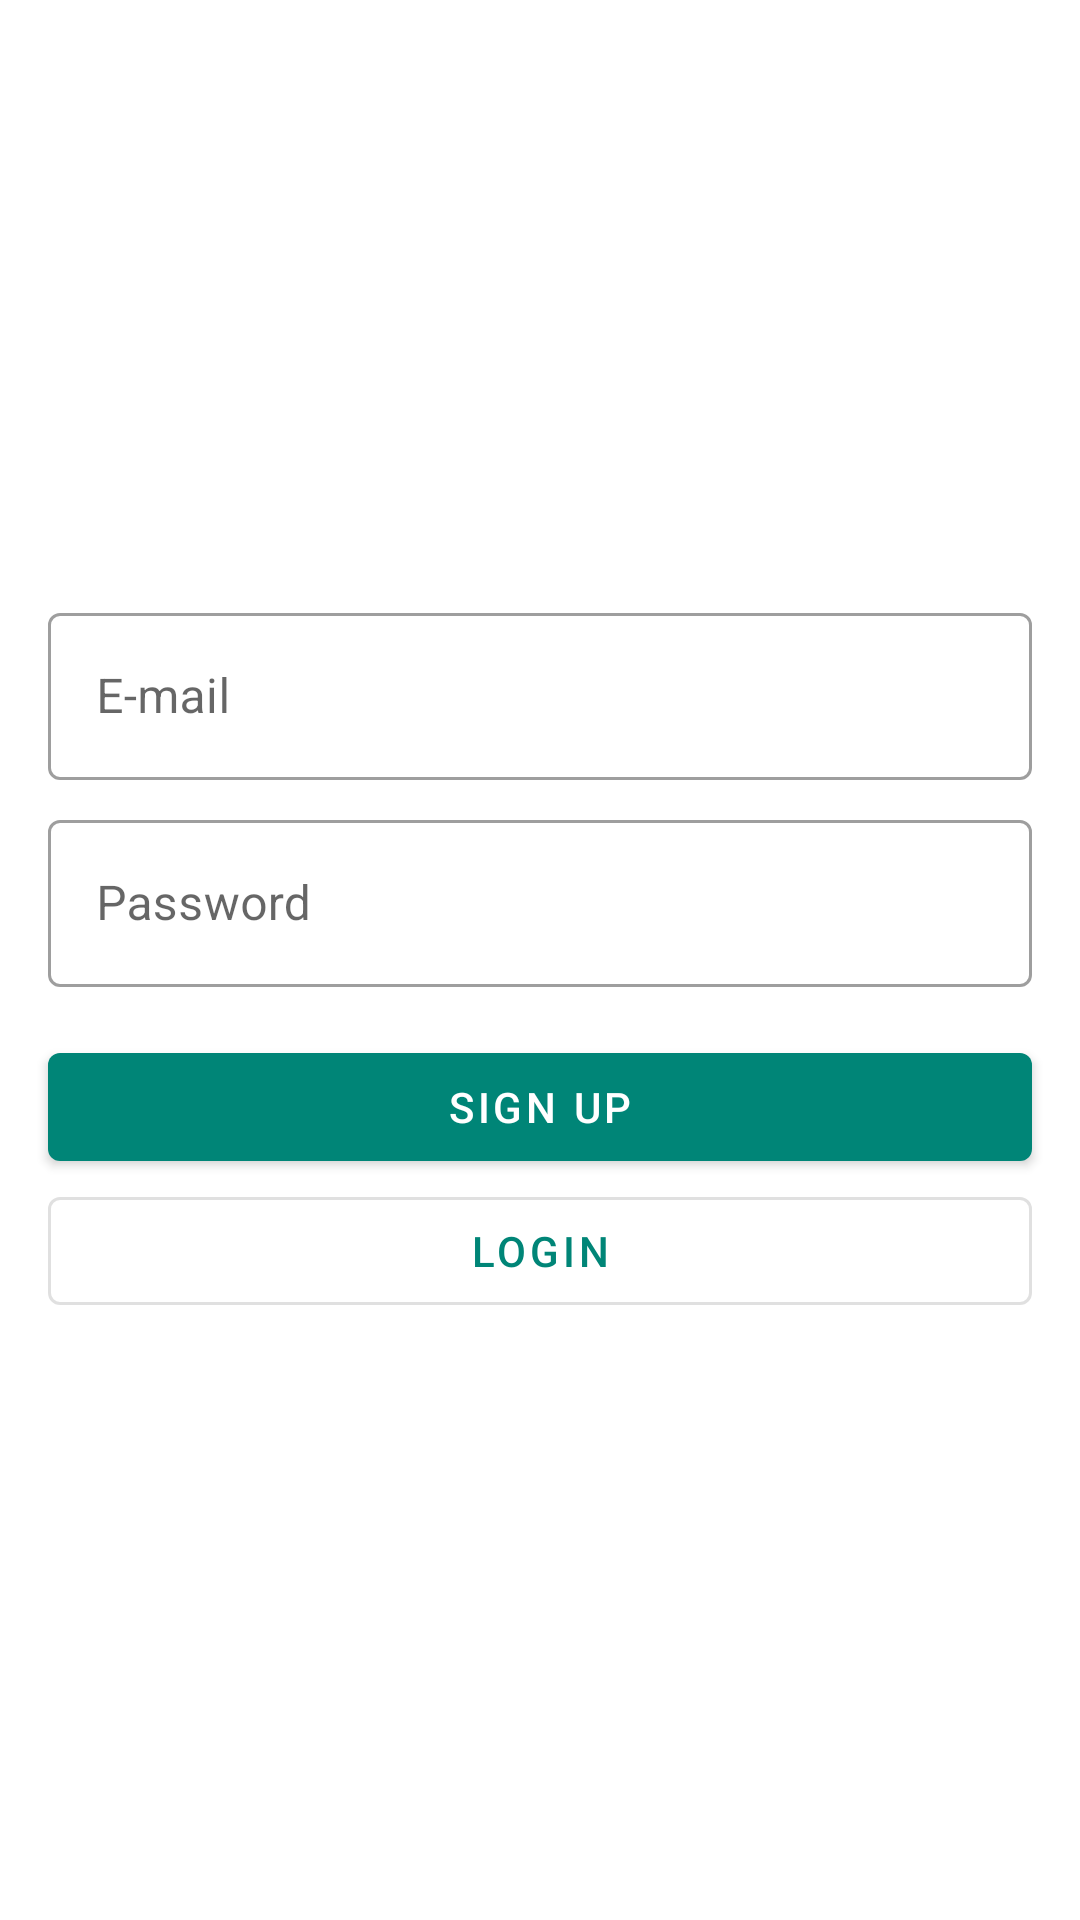

Here is an Android app screen rendered from its layout file. Give the layout XML and the strings, colors and styles it references.
<!-- AndroidManifest.xml: application theme Theme.ShoeStoreApp -->
<!-- res/layout/fragment_login.xml -->
<?xml version="1.0" encoding="utf-8"?>
<layout xmlns:android="http://schemas.android.com/apk/res/android"
    xmlns:app="http://schemas.android.com/apk/res-auto">

    
    <androidx.constraintlayout.widget.ConstraintLayout
        android:layout_width="match_parent"
        android:layout_height="match_parent">

        <androidx.constraintlayout.widget.Guideline
            android:id="@+id/guide_start"
            android:layout_width="wrap_content"
            android:layout_height="wrap_content"
            android:orientation="vertical"
            app:layout_constraintGuide_begin="@dimen/layout_spacing" />

        <androidx.constraintlayout.widget.Guideline
            android:id="@+id/guide_end"
            android:layout_width="wrap_content"
            android:layout_height="wrap_content"
            android:orientation="vertical"
            app:layout_constraintGuide_end="@dimen/layout_spacing" />

        <com.google.android.material.textfield.TextInputLayout
            android:id="@+id/til_email"
            style="@style/Widget.MaterialComponents.TextInputLayout.OutlinedBox"
            android:layout_width="0dp"
            android:layout_height="wrap_content"
            android:hint="@string/email"
            app:layout_constraintBottom_toTopOf="@+id/til_password"
            app:layout_constraintEnd_toEndOf="@id/guide_end"
            app:layout_constraintStart_toStartOf="@id/guide_start"
            app:layout_constraintTop_toTopOf="parent"
            app:layout_constraintVertical_chainStyle="packed">

            <com.google.android.material.textfield.TextInputEditText
                android:id="@+id/et_email"
                android:layout_width="match_parent"
                android:layout_height="wrap_content"
                android:inputType="textEmailAddress" />
        </com.google.android.material.textfield.TextInputLayout>


        <com.google.android.material.textfield.TextInputLayout
            android:id="@+id/til_password"
            style="@style/Widget.MaterialComponents.TextInputLayout.OutlinedBox"
            android:layout_width="0dp"
            android:layout_height="wrap_content"
            android:layout_marginTop="@dimen/layout_half_spacing"
            android:hint="@string/password"
            app:layout_constraintBottom_toTopOf="@+id/btn_signup"
            app:layout_constraintEnd_toEndOf="@id/til_email"
            app:layout_constraintStart_toStartOf="@id/til_email"
            app:layout_constraintTop_toBottomOf="@+id/til_email">

            <com.google.android.material.textfield.TextInputEditText
                android:id="@+id/et_password"
                android:layout_width="match_parent"
                android:layout_height="wrap_content"
                android:inputType="textPassword" />
        </com.google.android.material.textfield.TextInputLayout>

        <com.google.android.material.button.MaterialButton
            android:id="@+id/btn_signup"
            android:layout_width="0dp"
            android:layout_height="wrap_content"
            android:layout_marginTop="@dimen/layout_spacing"
            android:text="@string/sign_up"
            app:layout_constraintBottom_toTopOf="@+id/btn_login"
            app:layout_constraintEnd_toEndOf="@id/til_password"
            app:layout_constraintStart_toStartOf="@id/til_password"
            app:layout_constraintTop_toBottomOf="@+id/til_password" />

        <com.google.android.material.button.MaterialButton
            android:id="@+id/btn_login"
            style="@style/Widget.MaterialComponents.Button.OutlinedButton"
            android:layout_width="0dp"
            android:layout_height="wrap_content"
            android:text="@string/login"
            app:layout_constraintBottom_toBottomOf="parent"
            app:layout_constraintEnd_toEndOf="@id/btn_signup"
            app:layout_constraintStart_toStartOf="@id/btn_signup"
            app:layout_constraintTop_toBottomOf="@+id/btn_signup" />
    </androidx.constraintlayout.widget.ConstraintLayout>
</layout>
<!-- resources referenced by this layout -->
<resources>
  <dimen name="layout_half_spacing">8dp</dimen>
  <dimen name="layout_spacing">16dp</dimen>
  <string name="email">E-mail</string>
  <string name="login">Login</string>
  <string name="password">Password</string>
  <string name="sign_up">Sign Up</string>
  <style name="Theme.ShoeStoreApp" parent="Theme.MaterialComponents.DayNight.DarkActionBar">
          
          <item name="colorPrimary">@color/colorPrimary</item>
          <item name="colorPrimaryVariant">@color/colorPrimaryDark</item>
          <item name="colorOnPrimary">@color/white</item>
          <item name="colorAccent">@color/colorAccent</item>
          
          <item name="colorSecondary">@color/teal_200</item>
          <item name="colorSecondaryVariant">@color/teal_700</item>
          <item name="colorOnSecondary">@color/black</item>
          
          <item name="android:statusBarColor" tools:targetApi="l">?attr/colorPrimaryVariant</item>
          
      </style>
  <color name="colorPrimary">#008577</color>
  <color name="colorPrimaryDark">#00574B</color>
  <color name="white">#FFFFFFFF</color>
  <color name="colorAccent">#D81B60</color>
  <color name="teal_200">#FF03DAC5</color>
  <color name="teal_700">#FF018786</color>
  <color name="black">#FF000000</color>
</resources>
